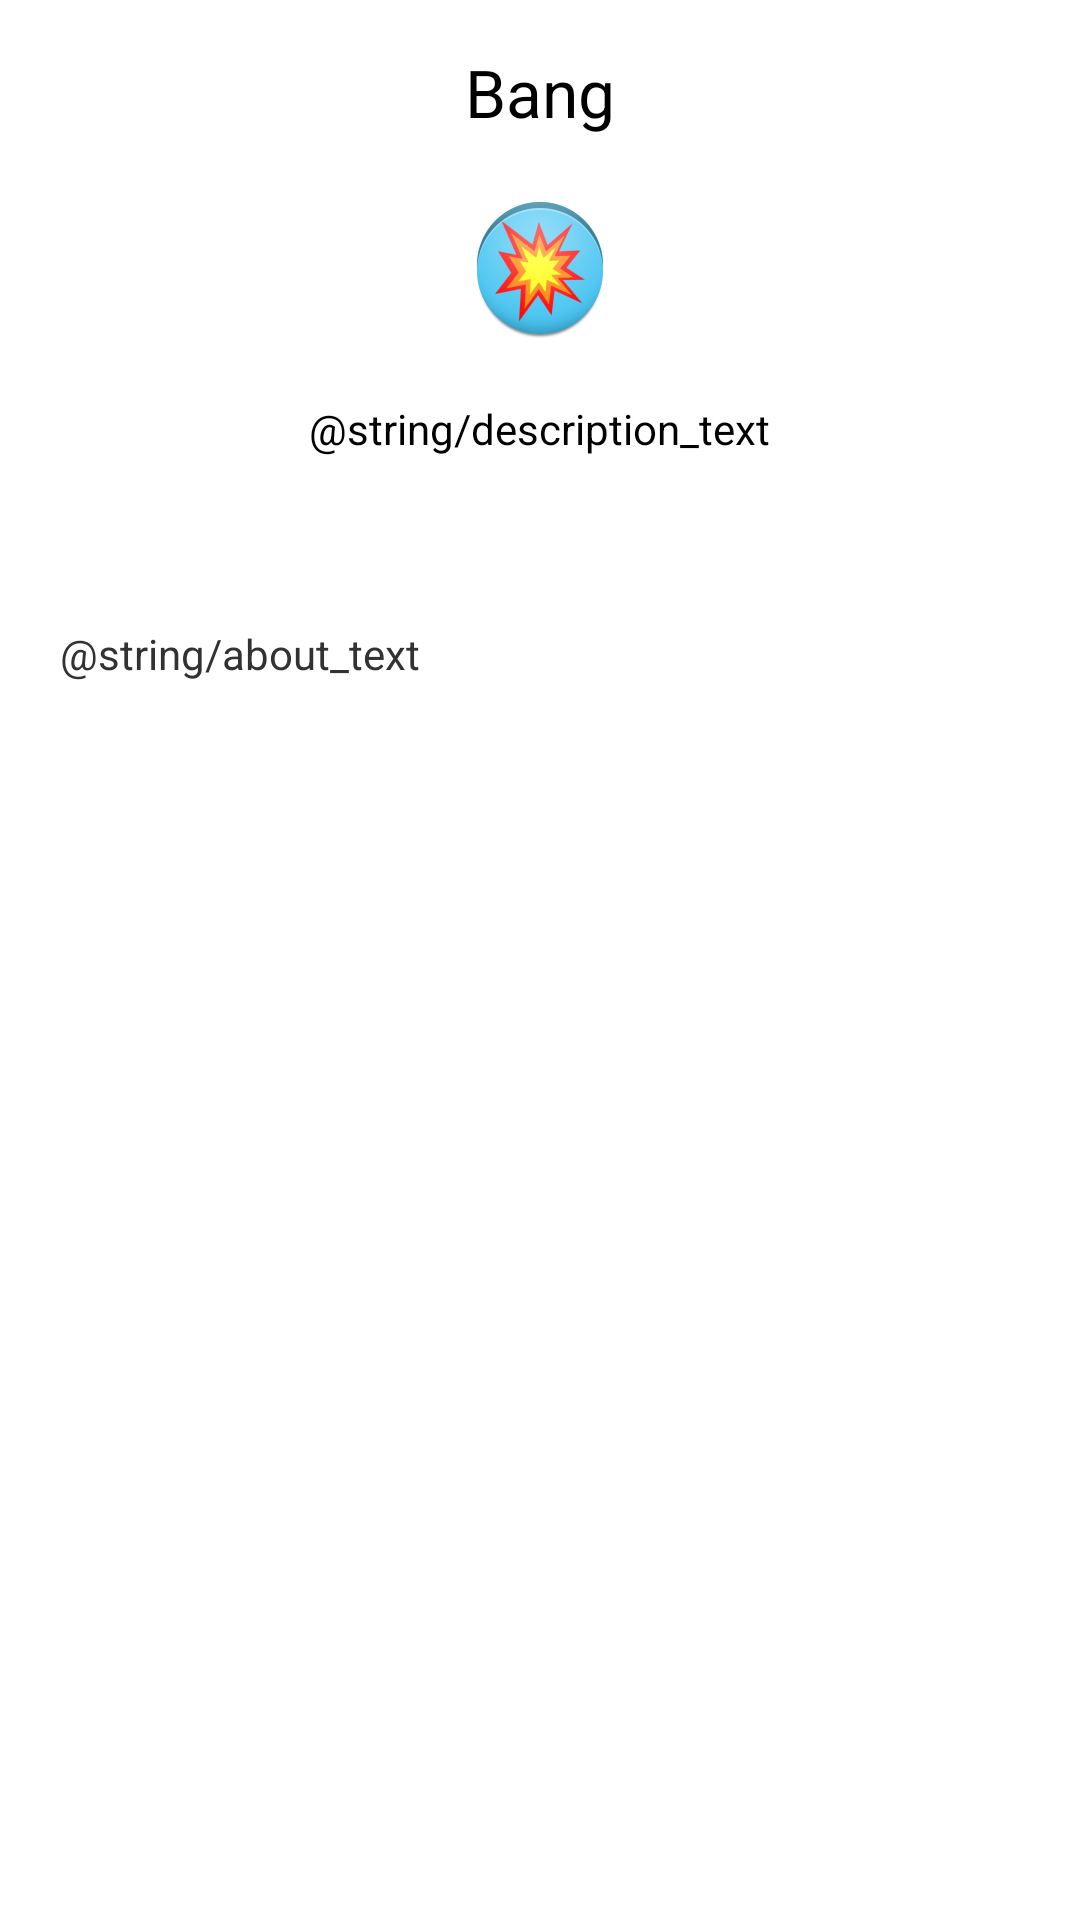

Here is an Android app screen rendered from its layout file. Give the layout XML and the strings, colors and styles it references.
<!-- AndroidManifest.xml: application theme AppTheme -->
<!-- res/layout/info_alert.xml -->
<?xml version="1.0" encoding="utf-8"?>
<RelativeLayout xmlns:android="http://schemas.android.com/apk/res/android"
                android:layout_width="match_parent"
                android:layout_height="match_parent">
    <TextView
        android:id="@+id/info_name"
        android:layout_width="wrap_content"
        android:layout_height="wrap_content"
        android:layout_alignParentTop="true"
        android:layout_centerHorizontal="true"
        android:text="@string/app_name"
        android:padding="16dp"
        android:textSize="22sp"
        android:textColor="#000000"/>

    <ImageView
        android:id="@+id/about_icon"
        android:layout_below="@+id/info_name"
        android:layout_width="wrap_content"
        android:layout_height="wrap_content"
        android:src="@drawable/ic_launcher"
        android:layout_centerHorizontal="true"
        android:layout_margin="4dp"/>

    <TextView
        android:id="@+id/description_text"
        android:layout_centerHorizontal="true"
        android:gravity="center"
        android:layout_below="@+id/about_icon"
        android:layout_width="wrap_content"
        android:layout_height="wrap_content"
        android:text="@string/description_text"
        android:padding="16dp"
        android:textColor="#000000"/>

    <TextView
        android:gravity="center"
        android:layout_below="@+id/description_text"
        android:layout_width="wrap_content"
        android:layout_height="wrap_content"
        android:text="@string/about_text"
        android:layout_marginTop="20dp"
        android:padding="20dp"/>

</RelativeLayout>
<!-- resources referenced by this layout -->
<resources>
  <!-- drawable ic_launcher: png bitmap (drawable-hdpi, 8036 bytes) -->
  <string name="app_name">Bang</string>
  <style name="AppTheme" parent="android:Theme.Holo.Light.DarkActionBar">
          
      </style>
</resources>
